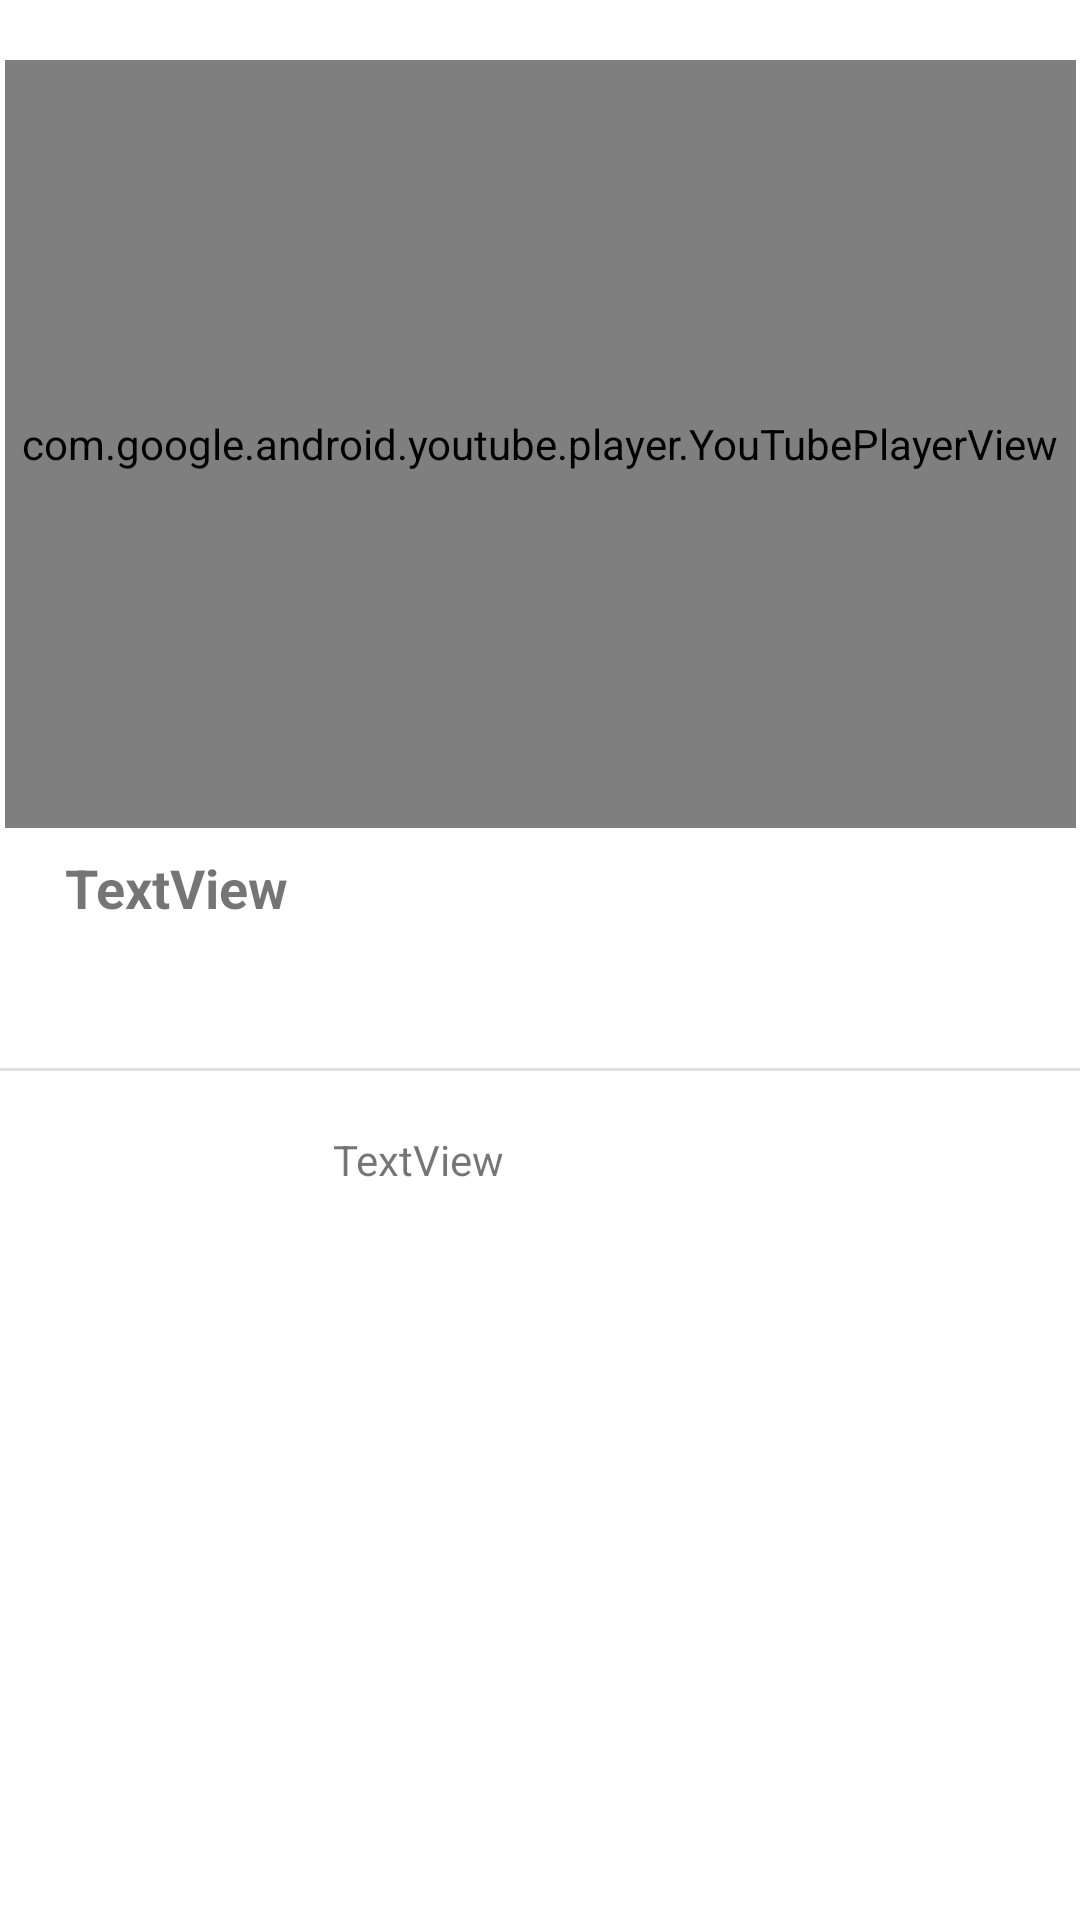

Layout XML and referenced resources for this Android screen:
<!-- AndroidManifest.xml: application theme Theme.BeatByte -->
<!-- res/layout/activity_main2.xml -->
<?xml version="1.0" encoding="utf-8"?>
<androidx.constraintlayout.widget.ConstraintLayout xmlns:android="http://schemas.android.com/apk/res/android"
    xmlns:app="http://schemas.android.com/apk/res-auto"
    xmlns:tools="http://schemas.android.com/tools"
    android:layout_width="match_parent"
    android:layout_height="match_parent"
    tools:context=".MainActivity2">

    <com.google.android.youtube.player.YouTubePlayerView
        android:id="@+id/video"
        android:layout_width="357dp"
        android:layout_height="256dp"

        app:layout_constraintBottom_toBottomOf="parent"
        app:layout_constraintEnd_toEndOf="parent"

        app:layout_constraintStart_toStartOf="parent"
        app:layout_constraintTop_toTopOf="parent"
        app:layout_constraintVertical_bias="0.052">

    </com.google.android.youtube.player.YouTubePlayerView>

    <TextView
        android:id="@+id/txtTituloVideo"
        android:layout_width="wrap_content"
        android:layout_height="wrap_content"
        android:text="TextView"
        android:textSize="18sp"
        android:textStyle="bold"
        app:layout_constraintBottom_toBottomOf="parent"
        app:layout_constraintEnd_toEndOf="parent"
        app:layout_constraintHorizontal_bias="0.076"
        app:layout_constraintStart_toStartOf="parent"
        app:layout_constraintTop_toBottomOf="@+id/video"
        app:layout_constraintVertical_bias="0.023" />

    <TextView
        android:id="@+id/txtDescripcionVideo"
        android:layout_width="wrap_content"
        android:layout_height="wrap_content"
        android:layout_marginEnd="192dp"
        android:layout_marginRight="192dp"
        android:layout_marginBottom="244dp"
        android:text="TextView"
        app:layout_constraintBottom_toBottomOf="parent"
        app:layout_constraintEnd_toEndOf="parent" />

    <View
        android:id="@+id/divider3"
        android:layout_width="match_parent"
        android:layout_height="1dp"
        android:layout_marginTop="48dp"
        android:background="?android:attr/listDivider"
        app:layout_constraintTop_toBottomOf="@+id/txtTituloVideo"
        tools:layout_editor_absoluteX="0dp" />

</androidx.constraintlayout.widget.ConstraintLayout>
<!-- resources referenced by this layout -->
<resources>
  <style name="Theme.BeatByte" parent="Theme.MaterialComponents.DayNight.DarkActionBar">
          
          <item name="colorPrimary">@color/primary</item>
          <item name="colorPrimaryVariant">@color/purple_700</item>
          <item name="colorOnPrimary">@color/white</item>
          
          <item name="colorSecondary">@color/teal_200</item>
          <item name="colorSecondaryVariant">@color/teal_700</item>
          <item name="colorOnSecondary">@color/black</item>
          
          <item name="android:statusBarColor" tools:targetApi="l">?attr/colorPrimaryVariant</item>
          
      </style>
  <color name="primary">#FF000000</color>
  <color name="purple_700">#FF3700B3</color>
  <color name="white">#FFFFFFFF</color>
  <color name="teal_200">#FF03DAC5</color>
  <color name="teal_700">#FF018786</color>
  <color name="black">#FF000000</color>
</resources>
